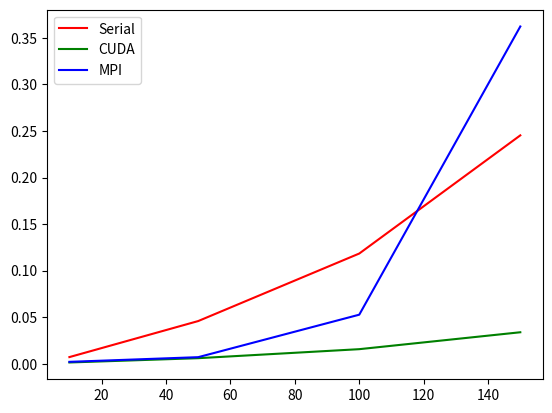

Reproduce this figure in Python.
# -*- coding: utf-8 -*-
"""
Created on Thu Apr 11 14:15:23 2019

[redacted]
"""

import matplotlib.pyplot as plt
import numpy as np
import pylab
n =[10,50,100,150]
serial=[0.0070742,0.0458006,0.11834478,0.245316]
openMpi=[1.96695,6.9930,52.64,362.299]
cuda=np.array([1.289920,5.9012,15.5872,33.7572])
div=np.array([0.001,0.001,0.001,0.001])
cuda=cuda*div;
openMpi=openMpi*div;
#plt.plot(n,serial,color='r')
#plt.plot(n,cuda,color='g')
pylab.plot(n,serial,'-r',label='Serial')
pylab.plot(n,cuda,'-g',label='CUDA')
pylab.plot(n,openMpi,'-b',label='MPI')
pylab.legend(loc='upper left')

pylab.show()